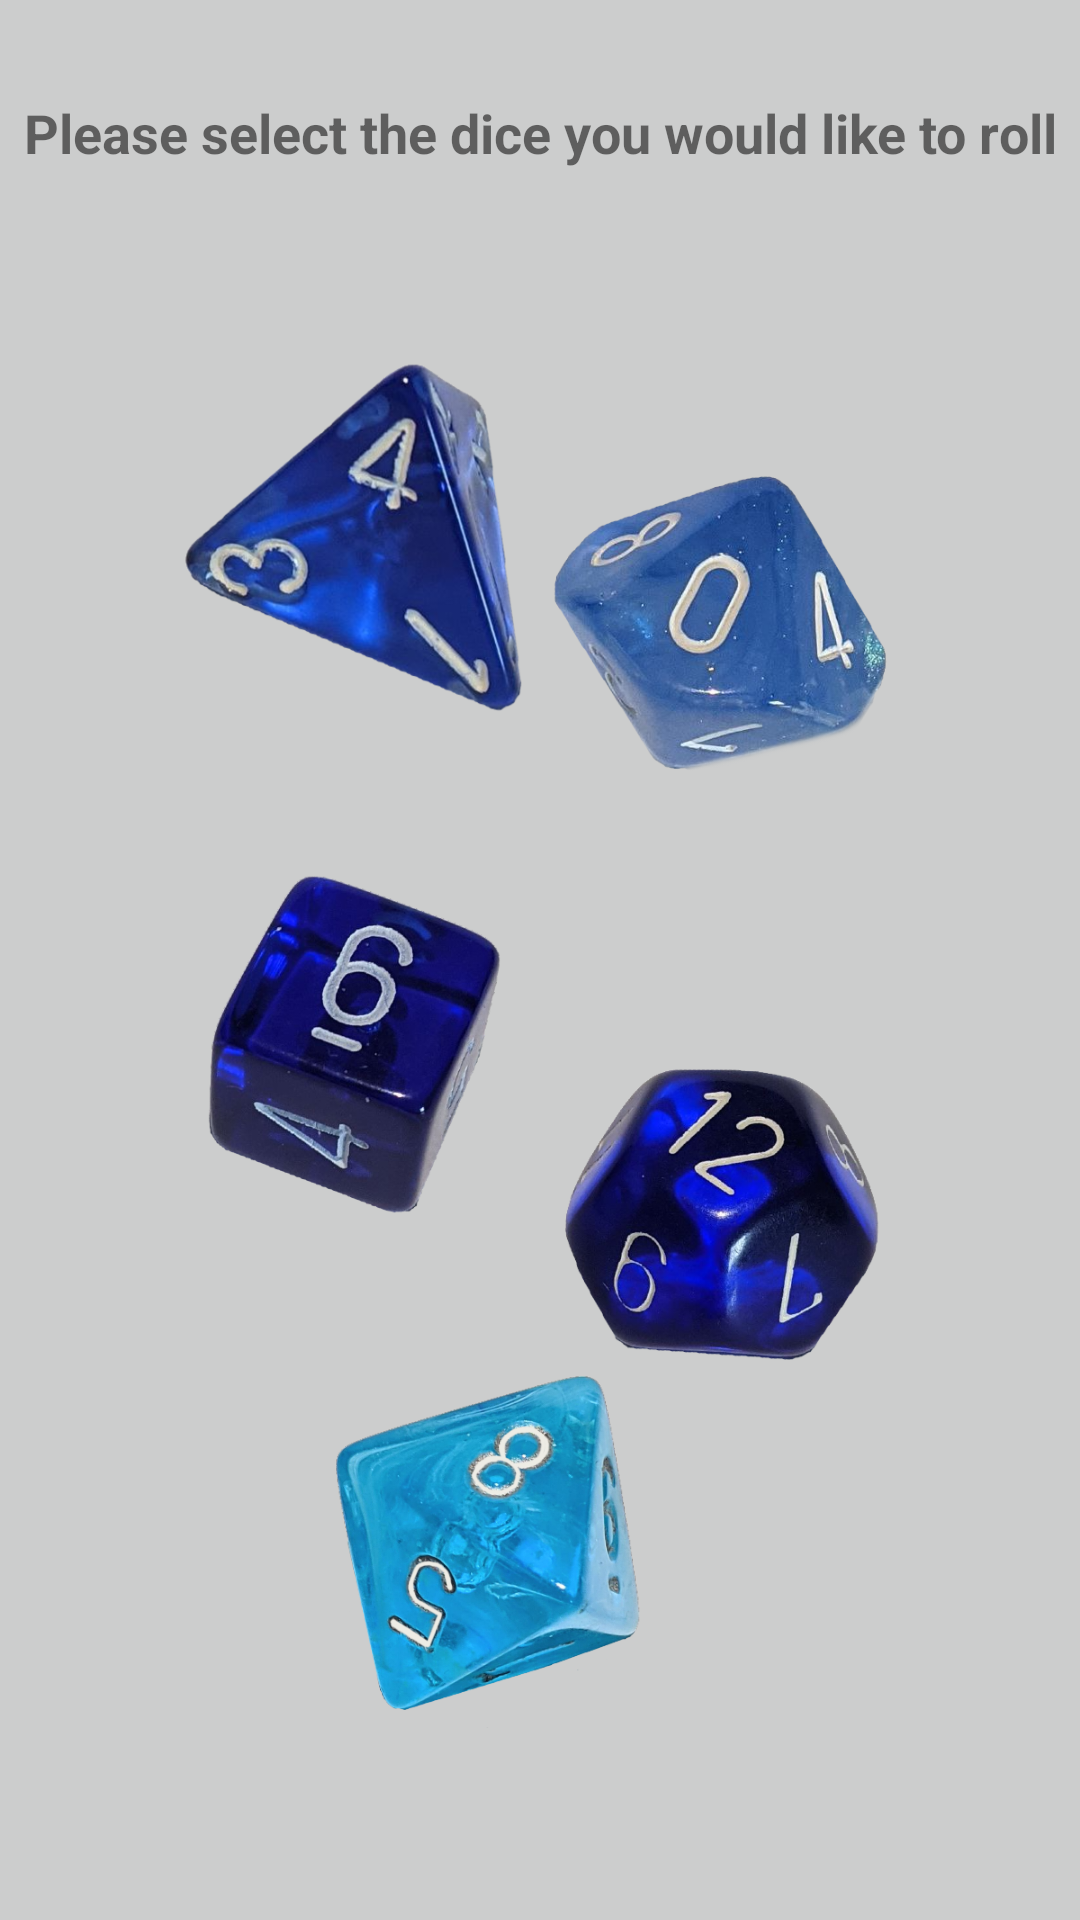

Reconstruct the res/layout file that produces this screen, plus the resources it refers to.
<!-- AndroidManifest.xml: application theme Theme.Natural20 -->
<!-- res/layout/activity_main.xml -->
<?xml version="1.0" encoding="utf-8"?>
<androidx.constraintlayout.widget.ConstraintLayout xmlns:android="http://schemas.android.com/apk/res/android"
    xmlns:app="http://schemas.android.com/apk/res-auto"
    xmlns:tools="http://schemas.android.com/tools"
    android:layout_width="match_parent"
    android:layout_height="match_parent"
    android:background="#CCCDCD"
    tools:context=".MainActivity">

    <TextView
        android:id="@+id/select_dice_text"
        android:layout_width="0dp"
        android:layout_height="wrap_content"
        android:layout_marginTop="32dp"
        android:background="#CCCDCD"
        android:text="@string/select_dice"
        android:textAlignment="center"
        android:textSize="18sp"
        android:textStyle="bold"
        app:layout_constraintEnd_toEndOf="parent"
        app:layout_constraintStart_toStartOf="parent"
        app:layout_constraintTop_toTopOf="parent" />

    <ImageButton
        android:id="@+id/imageButton_d4"
        android:layout_width="wrap_content"
        android:layout_height="wrap_content"
        android:layout_marginStart="60dp"
        android:layout_marginTop="16dp"
        android:adjustViewBounds="true"
        android:background="?android:attr/panelBackground"
        android:maxWidth="@dimen/dice_button_width"
        android:scaleType="fitCenter"
        app:layout_constraintBottom_toTopOf="@+id/imageButton_d6"
        app:layout_constraintEnd_toStartOf="@+id/imageButton_d10"
        app:layout_constraintStart_toStartOf="parent"
        app:layout_constraintTop_toBottomOf="@+id/select_dice_text"
        app:srcCompat="@drawable/d4" />

    <ImageButton
        android:id="@+id/imageButton_d6"
        android:layout_width="wrap_content"
        android:layout_height="wrap_content"
        android:layout_marginStart="60dp"
        android:adjustViewBounds="true"
        android:background="?android:attr/panelBackground"
        android:maxWidth="@dimen/dice_button_width"
        android:scaleType="fitCenter"
        app:layout_constraintBottom_toTopOf="@+id/imageButton_d8"
        app:layout_constraintEnd_toStartOf="@+id/imageButton_d12"
        app:layout_constraintStart_toStartOf="parent"
        app:layout_constraintTop_toBottomOf="@+id/imageButton_d4"
        app:srcCompat="@drawable/d6" />

    <ImageButton
        android:id="@+id/imageButton_d8"
        android:layout_width="wrap_content"
        android:layout_height="wrap_content"
        android:layout_marginStart="60dp"
        android:layout_marginBottom="16dp"
        android:adjustViewBounds="true"
        android:background="?android:attr/panelBackground"
        android:maxWidth="@dimen/dice_button_width"
        android:scaleType="fitCenter"
        app:layout_constraintBottom_toBottomOf="parent"
        app:layout_constraintEnd_toStartOf="@+id/imageButton_d20"
        app:layout_constraintStart_toStartOf="parent"
        app:layout_constraintTop_toBottomOf="@+id/imageButton_d6"
        app:srcCompat="@drawable/d8" />

    <ImageButton
        android:id="@+id/imageButton_d10"
        android:layout_width="wrap_content"
        android:layout_height="wrap_content"
        android:layout_marginTop="16dp"
        android:layout_marginEnd="60dp"
        android:adjustViewBounds="true"
        android:background="?android:attr/panelBackground"
        android:maxHeight="@dimen/dice_button_width"
        android:scaleType="fitCenter"
        app:layout_constraintBottom_toTopOf="@+id/imageButton_d12"
        app:layout_constraintEnd_toEndOf="parent"
        app:layout_constraintHorizontal_bias="0.487"
        app:layout_constraintStart_toEndOf="@+id/imageButton_d4"
        app:layout_constraintTop_toBottomOf="@+id/select_dice_text"
        app:srcCompat="@drawable/d10" />

    <ImageButton
        android:id="@+id/imageButton_d12"
        android:layout_width="wrap_content"
        android:layout_height="wrap_content"
        android:layout_marginEnd="60dp"
        android:adjustViewBounds="true"
        android:background="?android:attr/panelBackground"
        android:maxWidth="@dimen/dice_button_width"
        android:scaleType="fitCenter"
        app:layout_constraintBottom_toTopOf="@+id/imageButton_d20"
        app:layout_constraintEnd_toEndOf="parent"
        app:layout_constraintHorizontal_bias="0.571"
        app:layout_constraintStart_toEndOf="@+id/imageButton_d6"
        app:layout_constraintTop_toBottomOf="@+id/imageButton_d10"
        app:srcCompat="@drawable/d12" />

    <ImageButton
        android:id="@+id/imageButton_d20"
        android:layout_width="wrap_content"
        android:layout_height="wrap_content"
        android:layout_marginEnd="60dp"
        android:layout_marginBottom="16dp"
        android:adjustViewBounds="true"
        android:background="?android:attr/panelBackground"
        android:maxWidth="@dimen/dice_button_width"
        android:scaleType="fitCenter"
        app:layout_constraintBottom_toBottomOf="parent"
        app:layout_constraintEnd_toEndOf="parent"
        app:layout_constraintStart_toEndOf="@+id/imageButton_d8"
        app:layout_constraintTop_toBottomOf="@+id/imageButton_d12"
        app:srcCompat="@drawable/d20" />
</androidx.constraintlayout.widget.ConstraintLayout>
<!-- resources referenced by this layout -->
<resources>
  <dimen name="dice_button_width">120dp</dimen>
  <!-- drawable d10: png bitmap (drawable, 171622 bytes) -->
  <!-- drawable d12: png bitmap (drawable, 180556 bytes) -->
  <!-- drawable d4: png bitmap (drawable, 179541 bytes) -->
  <!-- drawable d6: png bitmap (drawable, 170291 bytes) -->
  <!-- drawable d8: png bitmap (drawable, 207138 bytes) -->
  <string name="select_dice">Please select the dice you would like to roll</string>
  <style name="Theme.Natural20" parent="Theme.MaterialComponents.DayNight.DarkActionBar">
          
          <item name="colorPrimary">@color/purple_500</item>
          <item name="colorPrimaryVariant">@color/purple_700</item>
          <item name="colorOnPrimary">@color/white</item>
          
          <item name="colorSecondary">@color/teal_200</item>
          <item name="colorSecondaryVariant">@color/teal_700</item>
          <item name="colorOnSecondary">@color/black</item>
          
          <item name="android:statusBarColor" tools:targetApi="l">?attr/colorPrimaryVariant</item>
          
      </style>
  <!-- not gathered from this repository: default colours our renderer supplied (Android Studio template values) -->
  <color name="purple_500">#FF6200EE</color>
  <color name="purple_700">#FF3700B3</color>
  <color name="teal_200">#FF03DAC5</color>
  <color name="teal_700">#FF018786</color>
  <color name="black">#FF000000</color>
  <color name="white">#FFFFFFFF</color>
</resources>
